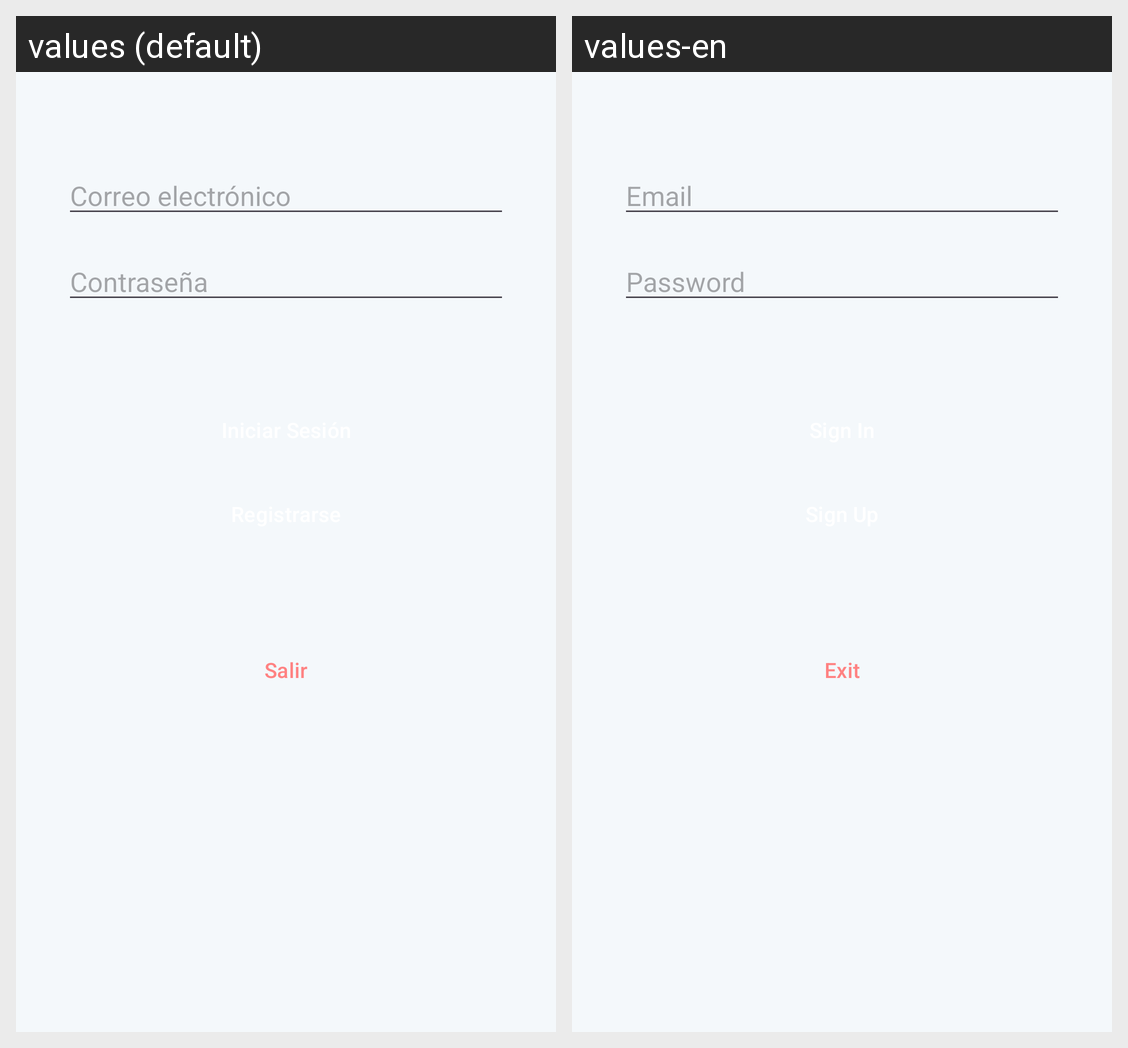

The same Android screen rendered under two of its app's locales, left to right. List the strings drawn on it with the default value and each locale's translation.
Android screen res/layout/activity_login.xml rendered under 2 locales, left to right: values (default), values-en. Device: Nexus 5 (rendered at 1080×1920; each locale shown at half size, 540×960, under a caption strip naming it); theme Theme.LectoGuard.
Strings drawn on this screen, with the default value and each locale's value (text and hints the layout hard-codes, and strings that could not be matched under every locale, appear in the picture but are not listed):

email
  values: Correo electrónico
  values-en: Email

password
  values: Contraseña
  values-en: Password

exit
  values: Salir
  values-en: Exit
